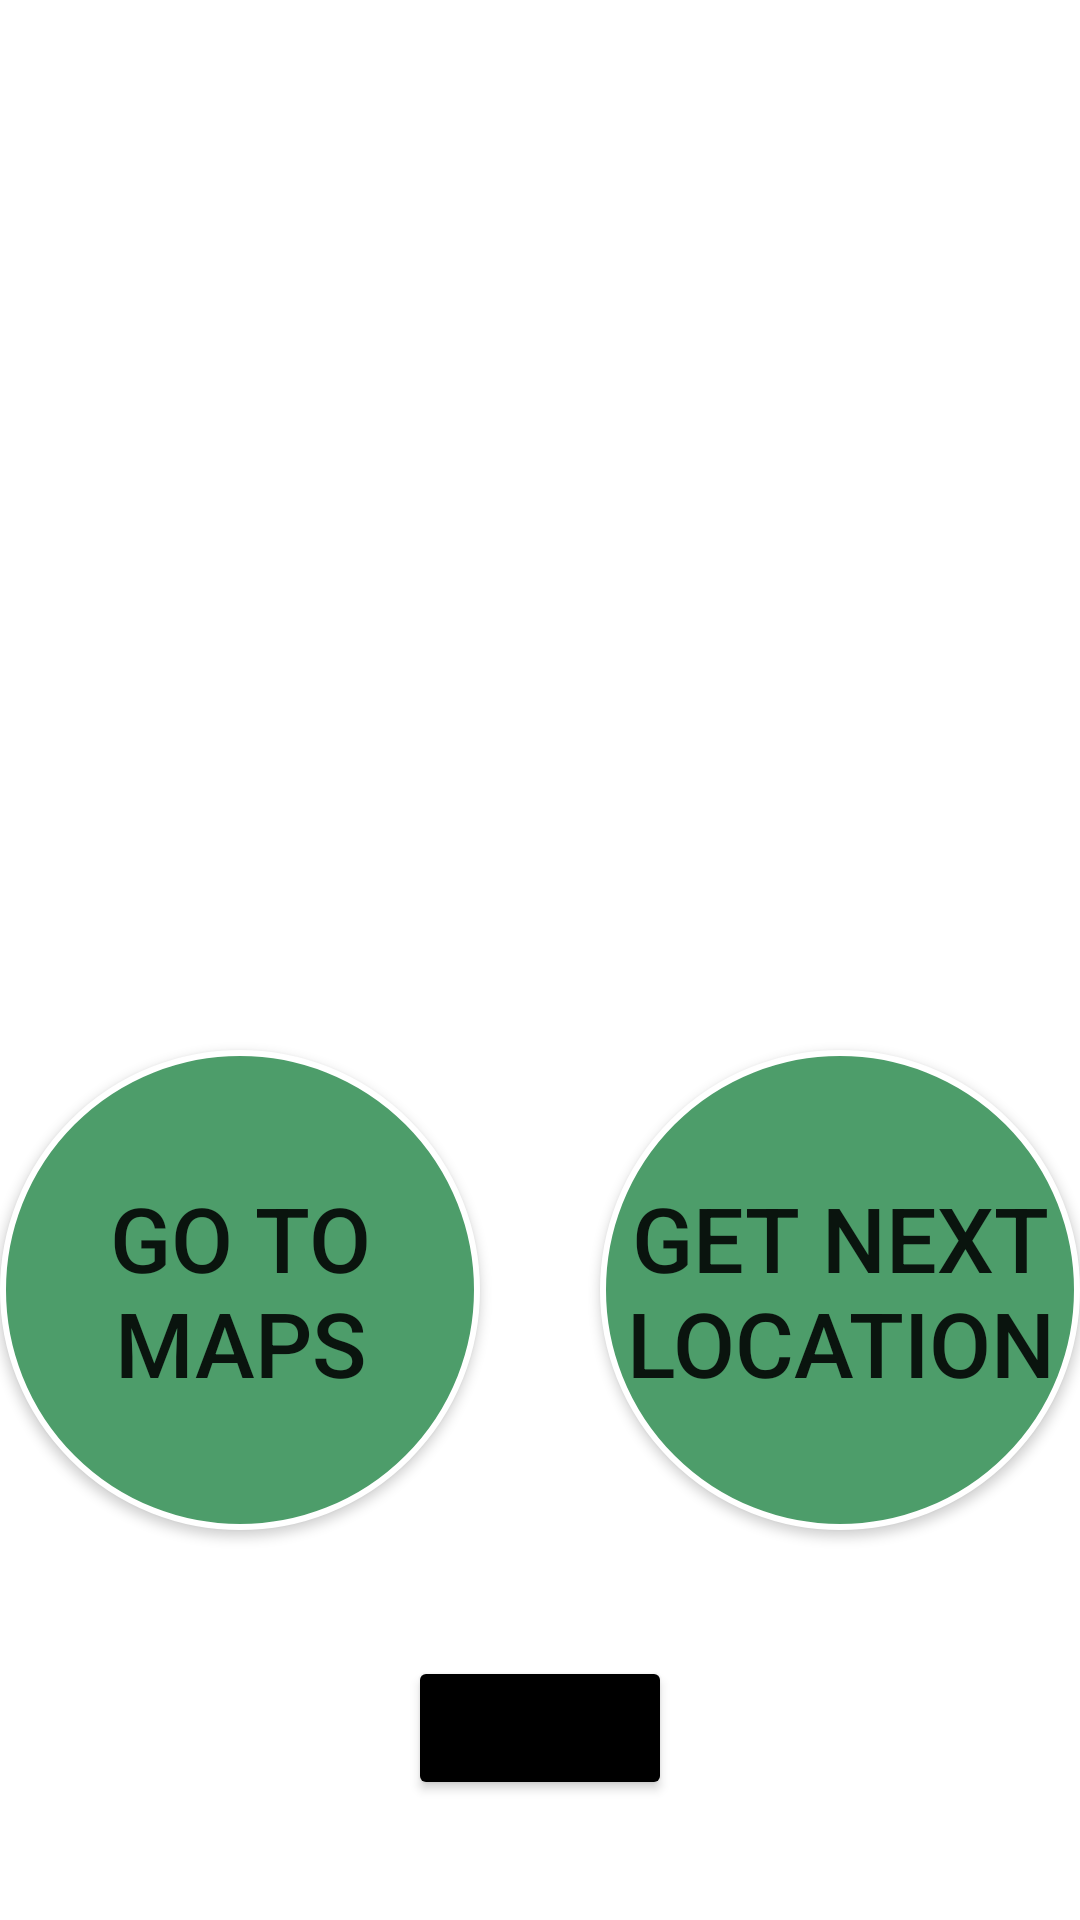

Android layout source for this screen:
<!-- AndroidManifest.xml: application theme Theme.OysterRecoveryProject -->
<!-- res/layout/fragment_truck_driver_dashboard.xml -->
<?xml version="1.0" encoding="utf-8"?>
<FrameLayout xmlns:android="http://schemas.android.com/apk/res/android"
    xmlns:tools="http://schemas.android.com/tools"
    android:layout_width="match_parent"
    android:layout_height="match_parent"
    tools:context=".TruckDriverDashboard">

    

    
    <Button
        android:id="@+id/logoutButton"
        android:layout_width="wrap_content"
        android:layout_height="wrap_content"
        android:layout_marginBottom="40dp"
        android:layout_gravity="center|bottom"
        android:backgroundTint="@color/black"
        android:text="Log Out" />

    
    <TextView
        android:id="@+id/restaurantsLeft"
        android:layout_marginTop="50dp"
        android:layout_width="wrap_content"
        android:layout_gravity="center|top"
        android:layout_height="wrap_content"
        android:layout_marginBottom="80dp"
        android:textColor="@color/white"
        android:textSize="50dp"/>

    <TextView
        android:id="@+id/nextLocationSubtitle"
        android:layout_marginTop="150dp"
        android:layout_width="wrap_content"
        android:layout_gravity="center|top"
        android:layout_height="wrap_content"
        android:layout_marginBottom="80dp"
        android:text="Next Location:"
        android:textColor="@color/white"
        android:textSize="30dp"/>

    
    <TextView
        android:id="@+id/resturantDesc"
        android:layout_width="wrap_content"
        android:layout_gravity="center|top"
        android:layout_height="wrap_content"
        android:layout_marginTop="225dp"
        android:layout_marginLeft="15dp"
        android:textColor="@color/white"
        android:textSize="26dp"
        />
    <androidx.appcompat.widget.AppCompatButton
        android:id="@+id/goToMaps"
        android:layout_width="160dp"
        android:layout_height="160dp"
        android:layout_gravity="center|bottom"
        android:layout_marginBottom="130dp"
        android:layout_marginRight="100dp"
        android:background="@drawable/rounded_button"
        android:text="Go to Maps"
        android:textSize="30dp"
        />
    <androidx.appcompat.widget.AppCompatButton
        android:id="@+id/nxtRestBttn"
        android:layout_width="160dp"
        android:layout_height="160dp"
        android:layout_gravity="center|bottom"
        android:layout_marginBottom="130dp"
        android:layout_marginLeft="100dp"
        android:background="@drawable/rounded_button"
        android:text="Get Next Location"
        android:textSize="30dp"
        />

</FrameLayout>
<!-- resources referenced by this layout -->
<resources>
  <!-- drawable rounded_button (drawable) -->
  <?xml version="1.0" encoding="utf-8"?>
  <selector xmlns:android="http://schemas.android.com/apk/res/android">
      <item android:drawable="@drawable/add_circle" />
  </selector>
  <style name="Theme.OysterRecoveryProject" parent="Theme.MaterialComponents.DayNight.DarkActionBar">
          
          <item name="colorPrimary">@color/purple_500</item>
          <item name="colorPrimaryVariant">@color/purple_700</item>
          <item name="colorOnPrimary">@color/white</item>
          
          <item name="colorSecondary">@color/teal_200</item>
          <item name="colorSecondaryVariant">@color/teal_700</item>
          <item name="colorOnSecondary">@color/black</item>
          
          <item name="android:statusBarColor" tools:targetApi="l">?attr/colorPrimaryVariant</item>
          
      </style>
  <!-- drawable add_circle (drawable) -->
  <?xml version="1.0" encoding="utf-8"?>
  <shape xmlns:android="http://schemas.android.com/apk/res/android"
      android:shape="oval">
  
      <solid android:color="#4D9D6A" />
  
      <size
          android:height="60dp"
          android:width="60dp" />
  
      <stroke
          android:width="2dp"
          android:color="#FFFFFF" />
  </shape>
  <!-- not gathered from this repository: default colours our renderer supplied (Android Studio template values) -->
  <color name="purple_500">#FF6200EE</color>
  <color name="purple_700">#FF3700B3</color>
  <color name="teal_200">#FF03DAC5</color>
  <color name="teal_700">#FF018786</color>
  <color name="black">#FF000000</color>
  <color name="white">#FFFFFFFF</color>
</resources>
